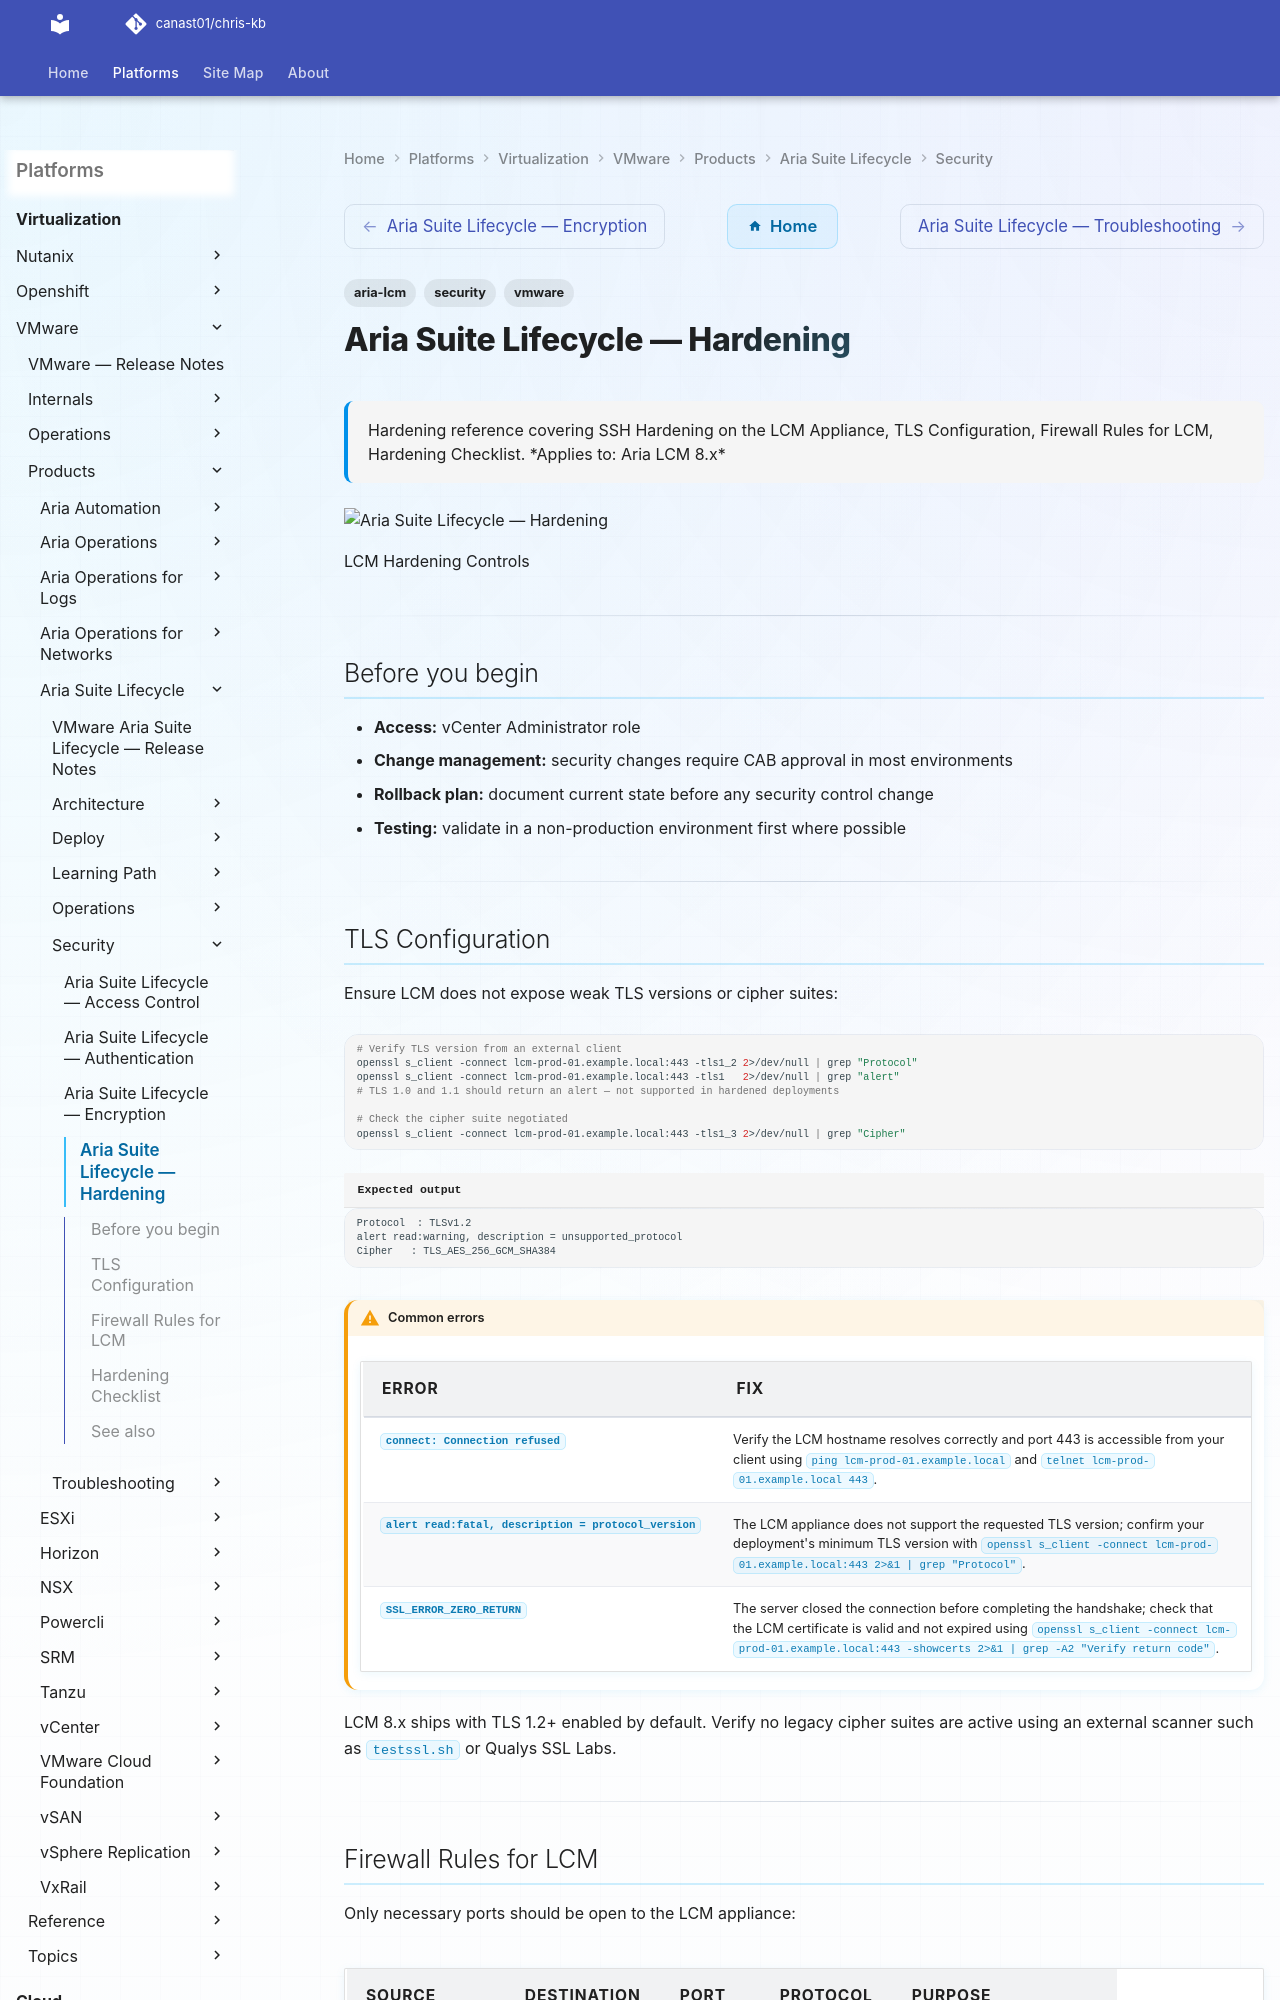

repository: canast01/chris-kb · page: virtualization/vmware/products/aria-suite-lifecycle/security/hardening/index.html · generator: mkdocs

---
tags:
  - aria-lcm
  - security
  - vmware
description: "Hardening reference covering SSH Hardening on the LCM Appliance, TLS Configuration, Firewall Rules for LCM, Hardening Checklist."
---
# Aria Suite Lifecycle — Hardening

<div class="kb-summary">
Hardening reference covering SSH Hardening on the LCM Appliance, TLS Configuration, Firewall Rules for LCM, Hardening Checklist.

*Applies to: Aria LCM 8.x*
</div>
![Aria Suite Lifecycle — Hardening](../../../../../assets/virtualization-vmware-aria-suite-lifecycle-security-hardenin.svg)

  LCM Hardening Controls

---

## Before you begin

- **Access:** vCenter Administrator role
- **Change management:** security changes require CAB approval in most environments
- **Rollback plan:** document current state before any security control change
- **Testing:** validate in a non-production environment first where possible

---
